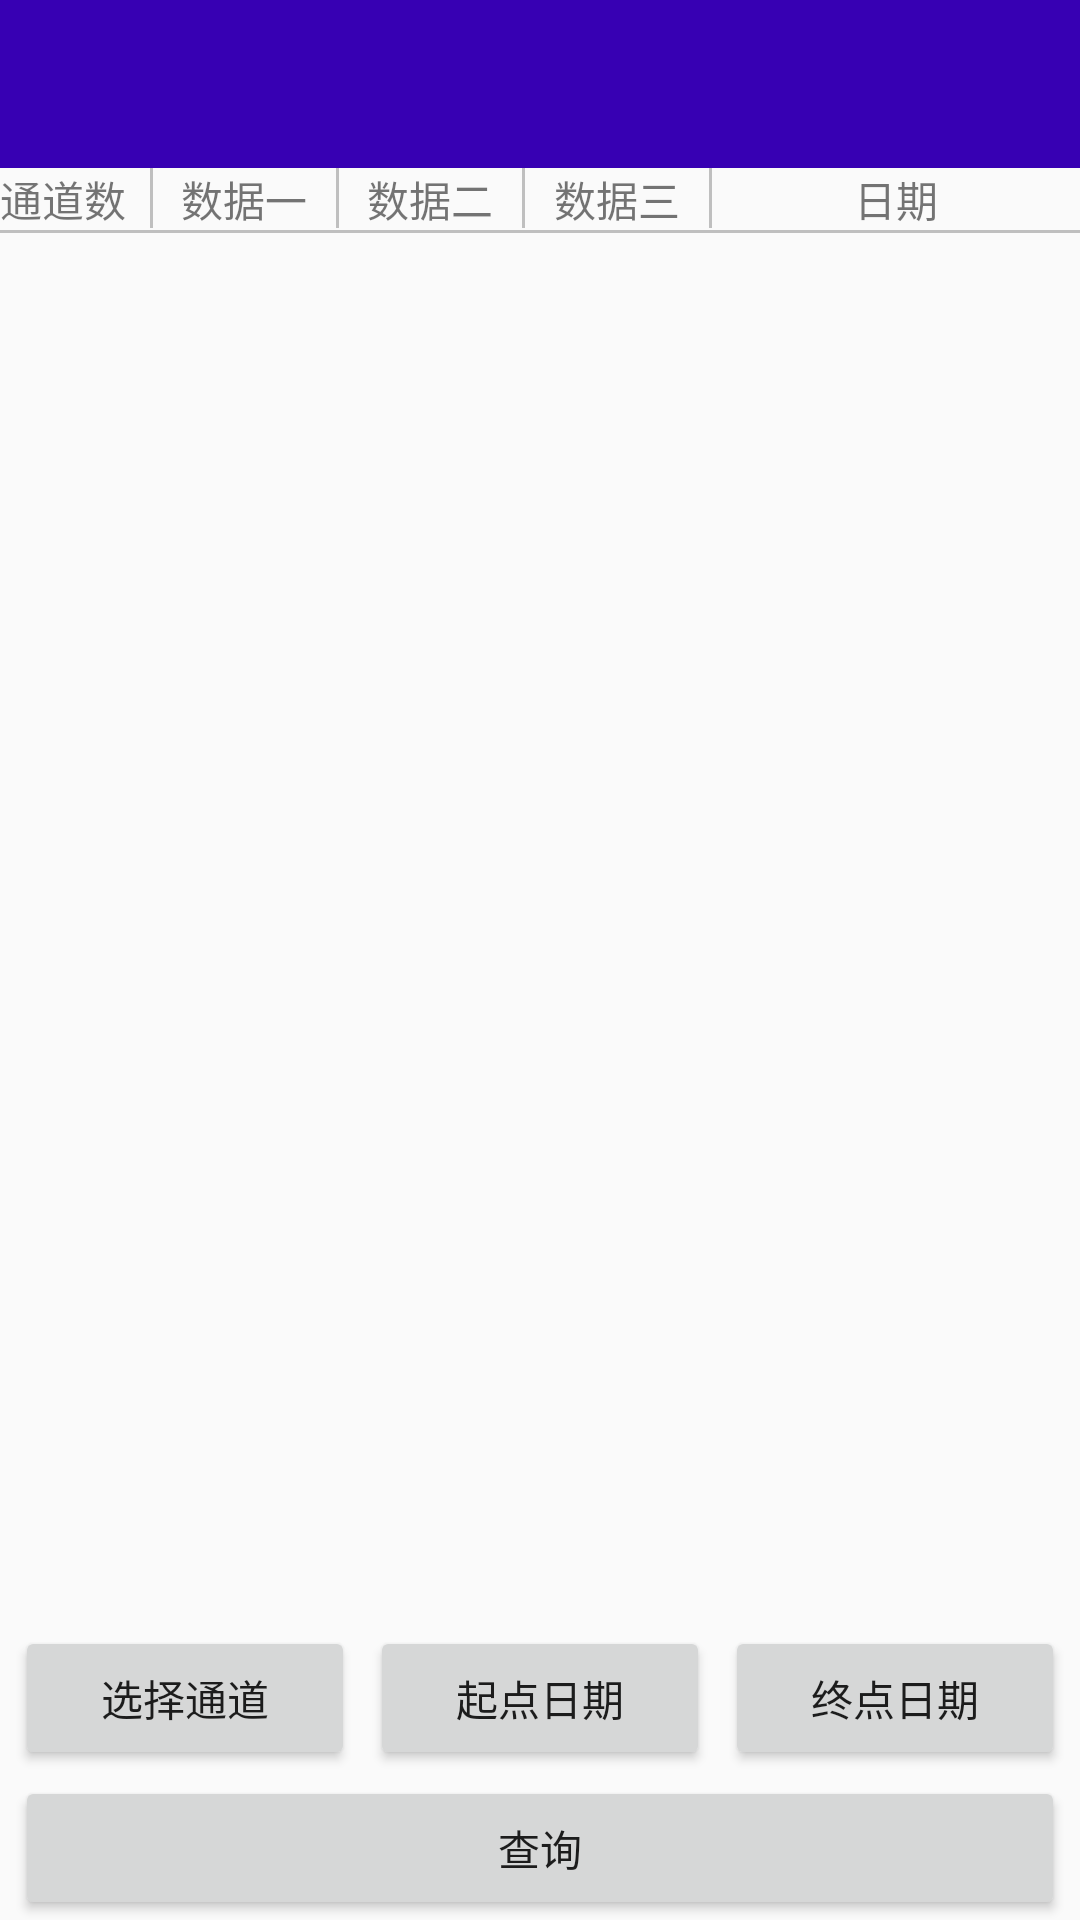

Write the Android layout XML for this screen, with the resource values it uses.
<!-- AndroidManifest.xml: application theme AppTheme -->
<!-- res/layout/activity_query.xml -->
<?xml version="1.0" encoding="utf-8"?>
<LinearLayout xmlns:android="http://schemas.android.com/apk/res/android"
    xmlns:tools="http://schemas.android.com/tools"
    android:layout_width="match_parent"
    android:layout_height="match_parent"
    xmlns:app="http://schemas.android.com/apk/res-auto"
    android:orientation="vertical"
    tools:context="com.measurement.www.measurement.QueryActivity">
    <android.support.v7.widget.Toolbar
        android:id="@+id/mQuerytoolbar"
        android:layout_width="match_parent"
        android:layout_height="?actionBarSize"
        android:background="@color/colorPrimaryDark"
        app:theme = "@style/ThemeOverlay.AppCompat.Dark.ActionBar">
    </android.support.v7.widget.Toolbar>
    <LinearLayout
        android:layout_width="match_parent"
        android:layout_height="wrap_content"
        android:orientation="horizontal" >
        <TextView
            android:layout_width="50dp"
            android:layout_height="wrap_content"
            android:text="通道数"
            />
        <View
            android:layout_width="1dp"
            android:layout_height="20dp"
            android:background="#bfbfbf"/>
        <TextView
            android:layout_width="0dp"
            android:layout_height="wrap_content"
            android:text="数据一"
            android:gravity="center"
            android:layout_weight="1"
            />
        <View
            android:layout_width="1dp"
            android:layout_height="20dp"
            android:background="#bfbfbf"/>
        <TextView
            android:layout_width="0dp"
            android:layout_height="wrap_content"
            android:text="数据二"
            android:gravity="center"
            android:layout_weight="1" />
        <View
            android:layout_width="1dp"
            android:layout_height="20dp"
            android:background="#bfbfbf"/>
        <TextView
            android:layout_width="0dp"
            android:layout_height="wrap_content"
            android:text="数据三"
            android:gravity="center"
            android:layout_weight="1"
            />
        <View
            android:layout_width="1dp"
            android:layout_height="20dp"
            android:background="#bfbfbf"/>
        <TextView
            android:layout_width="0dp"
            android:layout_height="wrap_content"
            android:text="日期"
            android:gravity="center"
            android:layout_weight="2"/>


    </LinearLayout>
    <View
        android:layout_width="match_parent"
        android:layout_height="1dp"
        android:background="#bfbfbf"/>

    <ListView
        android:id="@+id/mList"
        android:layout_width="match_parent"
        android:layout_height="wrap_content"
        android:layout_weight="1" />
    <TableLayout
        android:layout_marginTop="2dp"
        android:layout_width="match_parent"
        android:layout_height="wrap_content"
        android:stretchColumns="*">
        <TableRow>
            <Button
                android:id="@+id/choose_name"
                android:text="选择通道"
                android:layout_marginLeft="5dp"/>
            <Button
                android:id="@+id/choose_start_time"
                android:text="起点日期"
                android:layout_marginLeft="5dp"/>
            <Button
                android:id="@+id/choose_end_time"
                android:text="终点日期"
                android:layout_marginLeft="5dp"
                android:layout_marginRight="5dp"/>
        </TableRow>
    </TableLayout>
    <Button
        android:id="@+id/query_btn"
        android:layout_width="match_parent"
        android:layout_height="wrap_content"
        android:layout_marginLeft="5dp"
        android:layout_marginRight="5dp"
        android:layout_marginTop="2dp"
        android:text="查询"/>


</LinearLayout>
<!-- resources referenced by this layout -->
<resources>
  <style name="AppTheme" parent="Theme.AppCompat.Light.NoActionBar">
          
          <item name="colorPrimary">@color/colorPrimary</item>
          <item name="colorPrimaryDark">@color/colorPrimaryDark</item>
          <item name="colorAccent">@color/colorAccent</item>
      </style>
  <!-- not gathered from this repository: default colours our renderer supplied (Android Studio template values) -->
  <color name="colorPrimary">#FF6200EE</color>
  <color name="colorPrimaryDark">#FF3700B3</color>
  <color name="colorAccent">#FF03DAC5</color>
</resources>
